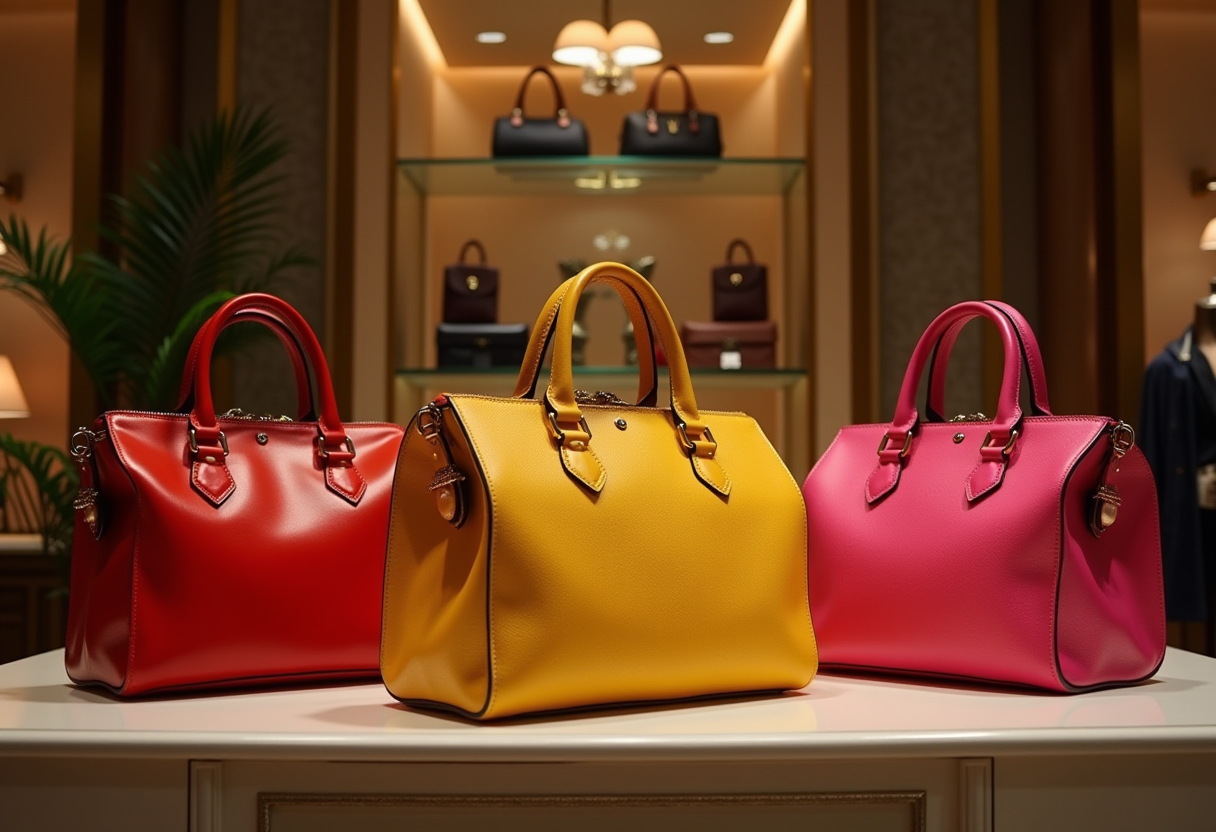
Generation parameters embedded in this image by ComfyUI (PNG 'prompt' text chunk: the API-format workflow graph, JSON):
{"6":{"inputs":{"text":"Three women's handbags displayed on a table inside a luxurious shop. The bags are in vibrant colors: one red, one yellow, and one pink. Among them, one is a Louis Vuitton bag, showcasing its signature design and elegance. The shop has a lavish interior with soft lighting, glass shelves, and a plush ambiance, emphasizing the exclusivity and high-end nature of the setting.","clip":["11",0]},"class_type":"CLIPTextEncode","_meta":{"title":"CLIP Text Encode (Positive Prompt)"}},"8":{"inputs":{"samples":["13",0],"vae":["10",0]},"class_type":"VAEDecode","_meta":{"title":"VAE Decode"}},"9":{"inputs":{"filename_prefix":"ComfyUI","images":["8",0]},"class_type":"SaveImage","_meta":{"title":"Save Image"}},"10":{"inputs":{"vae_name":"ae.safetensors"},"class_type":"VAELoader","_meta":{"title":"Load VAE"}},"11":{"inputs":{"clip_name1":"t5xxl_fp16.safetensors","clip_name2":"clip_l.safetensors","type":"flux","device":"default"},"class_type":"DualCLIPLoader","_meta":{"title":"DualCLIPLoader"}},"12":{"inputs":{"unet_name":"flux1-dev.safetensors","weight_dtype":"default"},"class_type":"UNETLoader","_meta":{"title":"Load Diffusion Model"}},"13":{"inputs":{"noise":["25",0],"guider":["22",0],"sampler":["16",0],"sigmas":["17",0],"latent_image":["27",0]},"class_type":"SamplerCustomAdvanced","_meta":{"title":"SamplerCustomAdvanced"}},"16":{"inputs":{"sampler_name":"euler"},"class_type":"KSamplerSelect","_meta":{"title":"KSamplerSelect"}},"17":{"inputs":{"scheduler":"simple","steps":20,"denoise":1.0,"model":["30",0]},"class_type":"BasicScheduler","_meta":{"title":"BasicScheduler"}},"22":{"inputs":{"model":["30",0],"conditioning":["26",0]},"class_type":"BasicGuider","_meta":{"title":"BasicGuider"}},"25":{"inputs":{"noise_seed":436049481825362},"class_type":"RandomNoise","_meta":{"title":"RandomNoise"}},"26":{"inputs":{"guidance":3.5,"conditioning":["6",0]},"class_type":"FluxGuidance","_meta":{"title":"FluxGuidance"}},"27":{"inputs":{"width":1216,"height":832,"batch_size":1},"class_type":"EmptySD3LatentImage","_meta":{"title":"EmptySD3LatentImage"}},"30":{"inputs":{"max_shift":1.15,"base_shift":0.5,"width":1216,"height":832,"model":["12",0]},"class_type":"ModelSamplingFlux","_meta":{"title":"ModelSamplingFlux"}}}